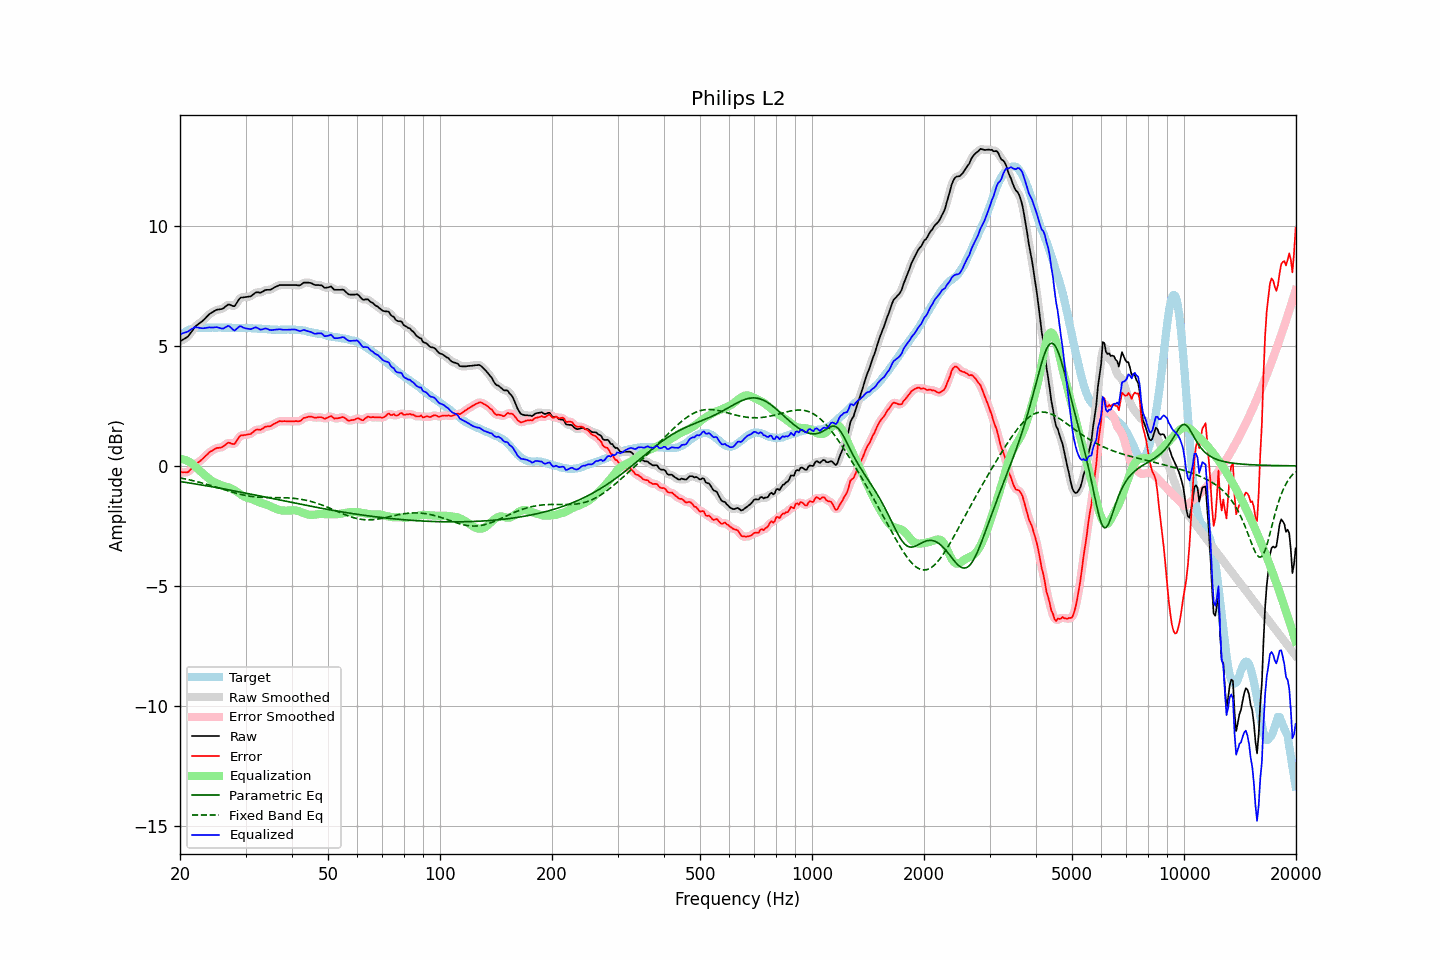

Values plotted in this chart, from the file beside it:
frequency, raw, error, smoothed, error_smoothed, equalization, parametric_eq, fixed_band_eq, equalized_raw, equalized_smoothed, target
20.00, 5.19, -0.25, 5.20, -0.24, 0.29, -0.65, -0.50, 5.48, 5.48, 5.44
20.20, 5.23, -0.26, 5.23, -0.27, 0.28, -0.66, -0.51, 5.51, 5.51, 5.49
20.40, 5.27, -0.27, 5.26, -0.28, 0.27, -0.67, -0.53, 5.54, 5.53, 5.54
20.61, 5.31, -0.26, 5.31, -0.27, 0.25, -0.68, -0.54, 5.56, 5.56, 5.57
20.81, 5.35, -0.27, 5.35, -0.27, 0.23, -0.69, -0.56, 5.58, 5.58, 5.62
21.02, 5.40, -0.26, 5.41, -0.24, 0.20, -0.70, -0.57, 5.60, 5.61, 5.66
21.23, 5.49, -0.19, 5.49, -0.20, 0.16, -0.72, -0.58, 5.65, 5.65, 5.68
21.44, 5.58, -0.12, 5.58, -0.12, 0.12, -0.73, -0.60, 5.70, 5.70, 5.70
21.66, 5.67, -0.05, 5.68, -0.04, 0.06, -0.74, -0.62, 5.73, 5.74, 5.72
21.87, 5.77, 0.04, 5.76, 0.03, 0.00, -0.75, -0.63, 5.77, 5.76, 5.73
22.09, 5.84, 0.09, 5.84, 0.09, -0.06, -0.76, -0.65, 5.78, 5.77, 5.75
22.31, 5.89, 0.13, 5.89, 0.14, -0.12, -0.77, -0.67, 5.77, 5.77, 5.76
22.54, 5.94, 0.18, 5.94, 0.18, -0.19, -0.78, -0.68, 5.75, 5.75, 5.76
22.76, 5.99, 0.23, 5.99, 0.23, -0.25, -0.79, -0.70, 5.74, 5.74, 5.76
22.99, 6.04, 0.29, 6.04, 0.29, -0.30, -0.80, -0.72, 5.74, 5.74, 5.75
23.22, 6.10, 0.35, 6.10, 0.35, -0.36, -0.81, -0.74, 5.74, 5.74, 5.75
23.45, 6.17, 0.42, 6.17, 0.42, -0.42, -0.83, -0.76, 5.75, 5.75, 5.75
23.69, 6.24, 0.48, 6.24, 0.48, -0.48, -0.84, -0.78, 5.76, 5.76, 5.76
23.92, 6.31, 0.55, 6.30, 0.54, -0.54, -0.85, -0.80, 5.77, 5.77, 5.76
24.16, 6.36, 0.60, 6.36, 0.59, -0.59, -0.86, -0.82, 5.77, 5.77, 5.76
24.40, 6.40, 0.63, 6.40, 0.64, -0.63, -0.87, -0.84, 5.77, 5.77, 5.77
24.65, 6.44, 0.68, 6.44, 0.68, -0.67, -0.88, -0.86, 5.77, 5.77, 5.76
24.89, 6.48, 0.72, 6.48, 0.72, -0.70, -0.90, -0.88, 5.78, 5.78, 5.76
25.14, 6.51, 0.75, 6.50, 0.74, -0.73, -0.91, -0.90, 5.78, 5.78, 5.76
25.39, 6.52, 0.75, 6.52, 0.75, -0.76, -0.92, -0.92, 5.76, 5.76, 5.77
25.65, 6.53, 0.76, 6.53, 0.76, -0.79, -0.93, -0.94, 5.74, 5.74, 5.77
25.91, 6.54, 0.78, 6.55, 0.78, -0.82, -0.95, -0.96, 5.72, 5.73, 5.76
26.16, 6.57, 0.81, 6.58, 0.82, -0.84, -0.96, -0.98, 5.73, 5.74, 5.76
26.43, 6.63, 0.87, 6.63, 0.87, -0.86, -0.97, -1.00, 5.77, 5.77, 5.76
26.69, 6.68, 0.92, 6.68, 0.92, -0.88, -0.98, -1.03, 5.80, 5.81, 5.76
26.96, 6.73, 0.97, 6.71, 0.95, -0.89, -1.00, -1.05, 5.84, 5.82, 5.76
27.23, 6.72, 0.96, 6.71, 0.95, -0.91, -1.01, -1.07, 5.81, 5.80, 5.76
27.50, 6.69, 0.93, 6.69, 0.93, -0.94, -1.02, -1.09, 5.75, 5.74, 5.76
27.77, 6.66, 0.91, 6.67, 0.91, -0.98, -1.03, -1.11, 5.68, 5.68, 5.75
28.05, 6.66, 0.91, 6.69, 0.94, -1.02, -1.05, -1.13, 5.64, 5.67, 5.75
28.33, 6.76, 1.02, 6.76, 1.02, -1.06, -1.06, -1.14, 5.70, 5.70, 5.74
28.62, 6.87, 1.13, 6.86, 1.12, -1.11, -1.07, -1.16, 5.76, 5.76, 5.74
28.90, 6.97, 1.22, 6.96, 1.21, -1.15, -1.09, -1.18, 5.82, 5.80, 5.75
29.19, 7.02, 1.28, 7.01, 1.26, -1.20, -1.10, -1.19, 5.82, 5.81, 5.74
29.48, 7.02, 1.27, 7.03, 1.28, -1.24, -1.11, -1.21, 5.78, 5.79, 5.75
29.78, 7.03, 1.29, 7.03, 1.29, -1.28, -1.13, -1.22, 5.75, 5.75, 5.74
30.08, 7.04, 1.29, 7.04, 1.29, -1.31, -1.14, -1.24, 5.73, 5.73, 5.75
30.38, 7.05, 1.31, 7.05, 1.30, -1.33, -1.15, -1.25, 5.72, 5.72, 5.74
30.68, 7.06, 1.32, 7.06, 1.32, -1.35, -1.17, -1.26, 5.71, 5.71, 5.74
30.99, 7.07, 1.33, 7.08, 1.34, -1.37, -1.18, -1.27, 5.70, 5.71, 5.74
31.30, 7.12, 1.39, 7.12, 1.39, -1.39, -1.19, -1.28, 5.72, 5.73, 5.73
31.61, 7.17, 1.44, 7.17, 1.44, -1.42, -1.21, -1.29, 5.75, 5.75, 5.73
31.93, 7.23, 1.50, 7.22, 1.49, -1.45, -1.22, -1.30, 5.78, 5.76, 5.73
32.24, 7.24, 1.52, 7.23, 1.51, -1.48, -1.23, -1.30, 5.76, 5.75, 5.72
32.57, 7.23, 1.51, 7.23, 1.51, -1.51, -1.25, -1.31, 5.72, 5.72, 5.72
32.89, 7.22, 1.50, 7.23, 1.52, -1.54, -1.26, -1.31, 5.68, 5.69, 5.72
33.22, 7.25, 1.54, 7.25, 1.54, -1.56, -1.27, -1.31, 5.69, 5.69, 5.71
33.55, 7.29, 1.58, 7.29, 1.58, -1.58, -1.29, -1.32, 5.71, 5.71, 5.71
33.89, 7.33, 1.63, 7.32, 1.62, -1.60, -1.30, -1.32, 5.73, 5.72, 5.70
34.23, 7.34, 1.64, 7.34, 1.64, -1.62, -1.32, -1.32, 5.72, 5.72, 5.70
34.57, 7.34, 1.65, 7.34, 1.65, -1.65, -1.33, -1.32, 5.69, 5.69, 5.69
34.92, 7.34, 1.65, 7.35, 1.66, -1.68, -1.34, -1.32, 5.66, 5.67, 5.69
35.27, 7.37, 1.69, 7.37, 1.69, -1.71, -1.36, -1.32, 5.66, 5.66, 5.68
35.62, 7.41, 1.73, 7.41, 1.72, -1.74, -1.37, -1.32, 5.67, 5.67, 5.68
35.97, 7.45, 1.77, 7.45, 1.77, -1.77, -1.38, -1.32, 5.68, 5.68, 5.68
... 635 more rows
